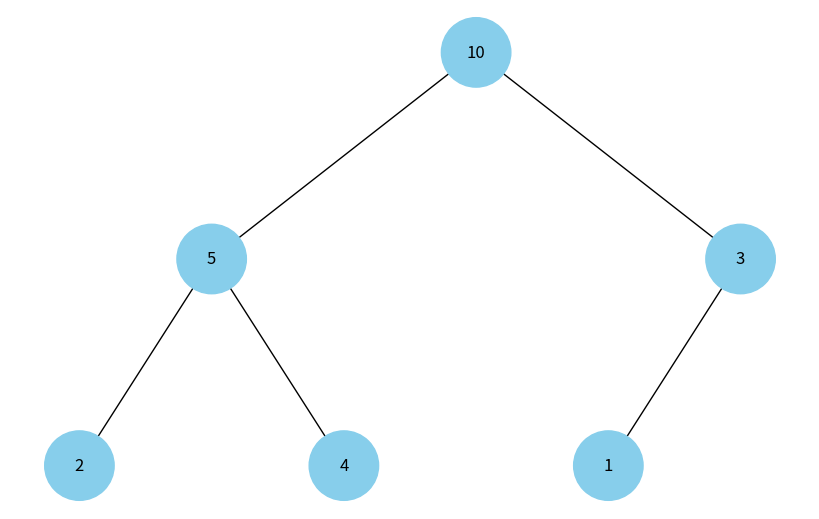

Source code (Python):
import uuid
import networkx as nx
import matplotlib.pyplot as plt

class Node:
    def __init__(self, key, color="skyblue"):
        self.left = None
        self.right = None
        self.val = key
        self.color = color  # Додатковий аргумент для зберігання кольору вузла
        self.id = str(uuid.uuid4())  # Унікальний ідентифікатор для кожного вузла

def add_edges(graph, node, pos, x=0, y=0, layer=1):
    if node is not None:
        graph.add_node(node.id, color=node.color, label=node.val)  # Використання id та збереження значення вузла
        if node.left:
            graph.add_edge(node.id, node.left.id)
            l = x - 1 / 2 ** layer
            pos[node.left.id] = (l, y - 1)
            l = add_edges(graph, node.left, pos, x=l, y=y - 1, layer=layer + 1)
        if node.right:
            graph.add_edge(node.id, node.right.id)
            r = x + 1 / 2 ** layer
            pos[node.right.id] = (r, y - 1)
            r = add_edges(graph, node.right, pos, x=r, y=y - 1, layer=layer + 1)
    return graph

def draw_tree(tree_root):
    tree = nx.DiGraph()
    pos = {tree_root.id: (0, 0)}
    tree = add_edges(tree, tree_root, pos)

    colors = [node[1]['color'] for node in tree.nodes(data=True)]
    labels = {node[0]: node[1]['label'] for node in tree.nodes(data=True)}  # Використовуйте значення вузла для міток

    plt.figure(figsize=(8, 5))
    nx.draw(tree, pos=pos, labels=labels, arrows=False, node_size=2500, node_color=colors)
    plt.show()

def build_heap_tree(arr):
    """
    Функція для побудови дерева із бінарної купи, представленої у вигляді масиву.
    """
    if not arr:
        return None

    nodes = [Node(val) for val in arr]  # Створюємо вузли для кожного елемента купи

    for i in range(len(arr)):
        left_index = 2 * i + 1
        right_index = 2 * i + 2
        if left_index < len(arr):
            nodes[i].left = nodes[left_index]
        if right_index < len(arr):
            nodes[i].right = nodes[right_index]

    return nodes[0]  # Повертаємо кореневий вузол

# Приклад бінарної купи
heap_array = [10, 5, 3, 2, 4, 1]
heap_tree_root = build_heap_tree(heap_array)

# Відображення дерева із купи
draw_tree(heap_tree_root)
